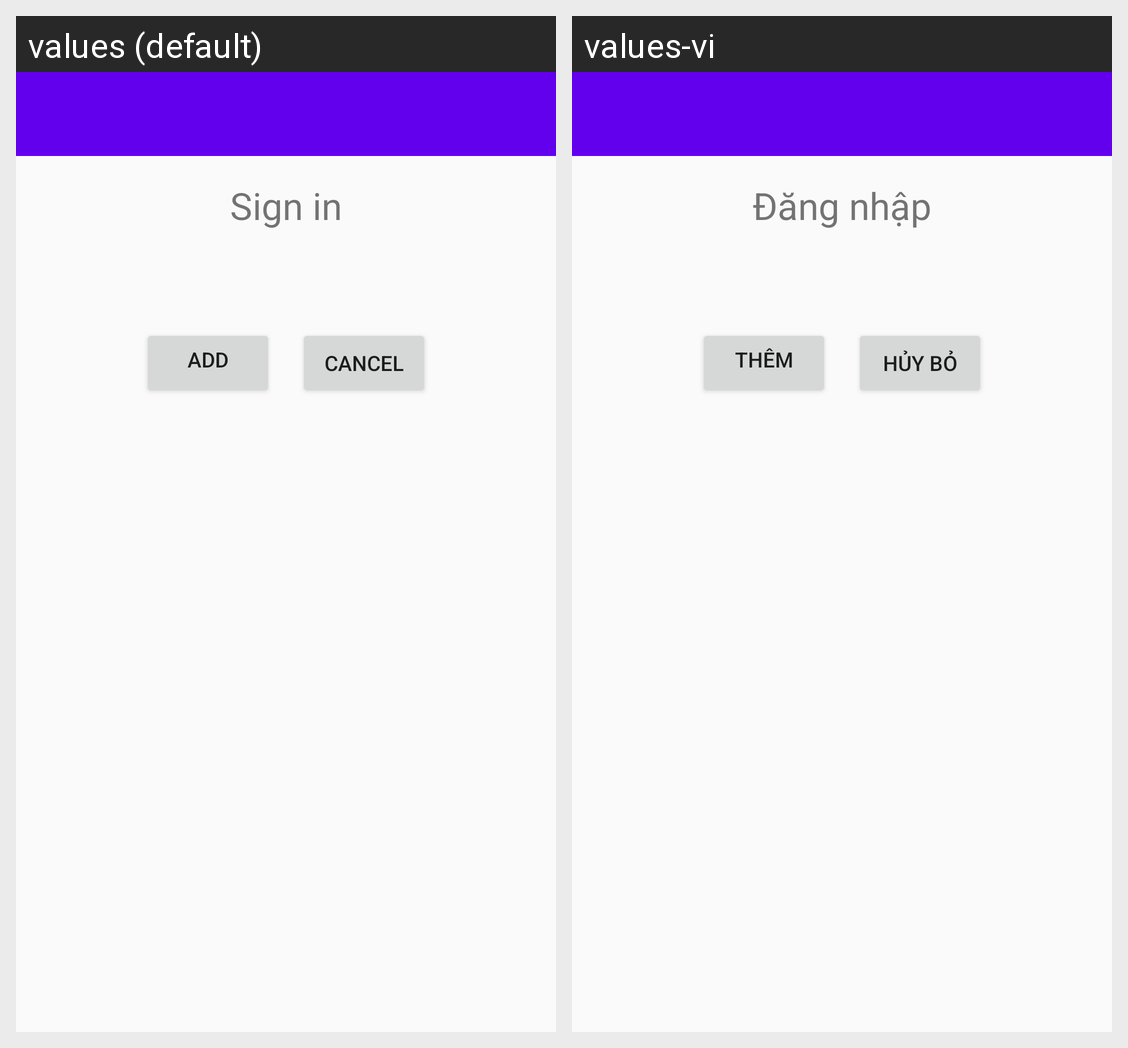

This grid shows one Android layout under two languages. Give, for every string resource on the screen, its name, the default text and each shown locale's text.
Android screen res/layout/themsua_baihat_dao.xml rendered under 2 locales, left to right: values (default), values-vi. Device: Nexus 5 (rendered at 1080×1920; each locale shown at half size, 540×960, under a caption strip naming it); theme AppTheme.
Strings drawn on this screen, with the default value and each locale's value (text and hints the layout hard-codes, and strings that could not be matched under every locale, appear in the picture but are not listed):

strHeaderSignIn
  values: Sign in
  values-vi: Đăng nhập

strBtnAdd
  values: Add
  values-vi: Thêm

strBtnCancel
  values: Cancel
  values-vi: Hủy bỏ
